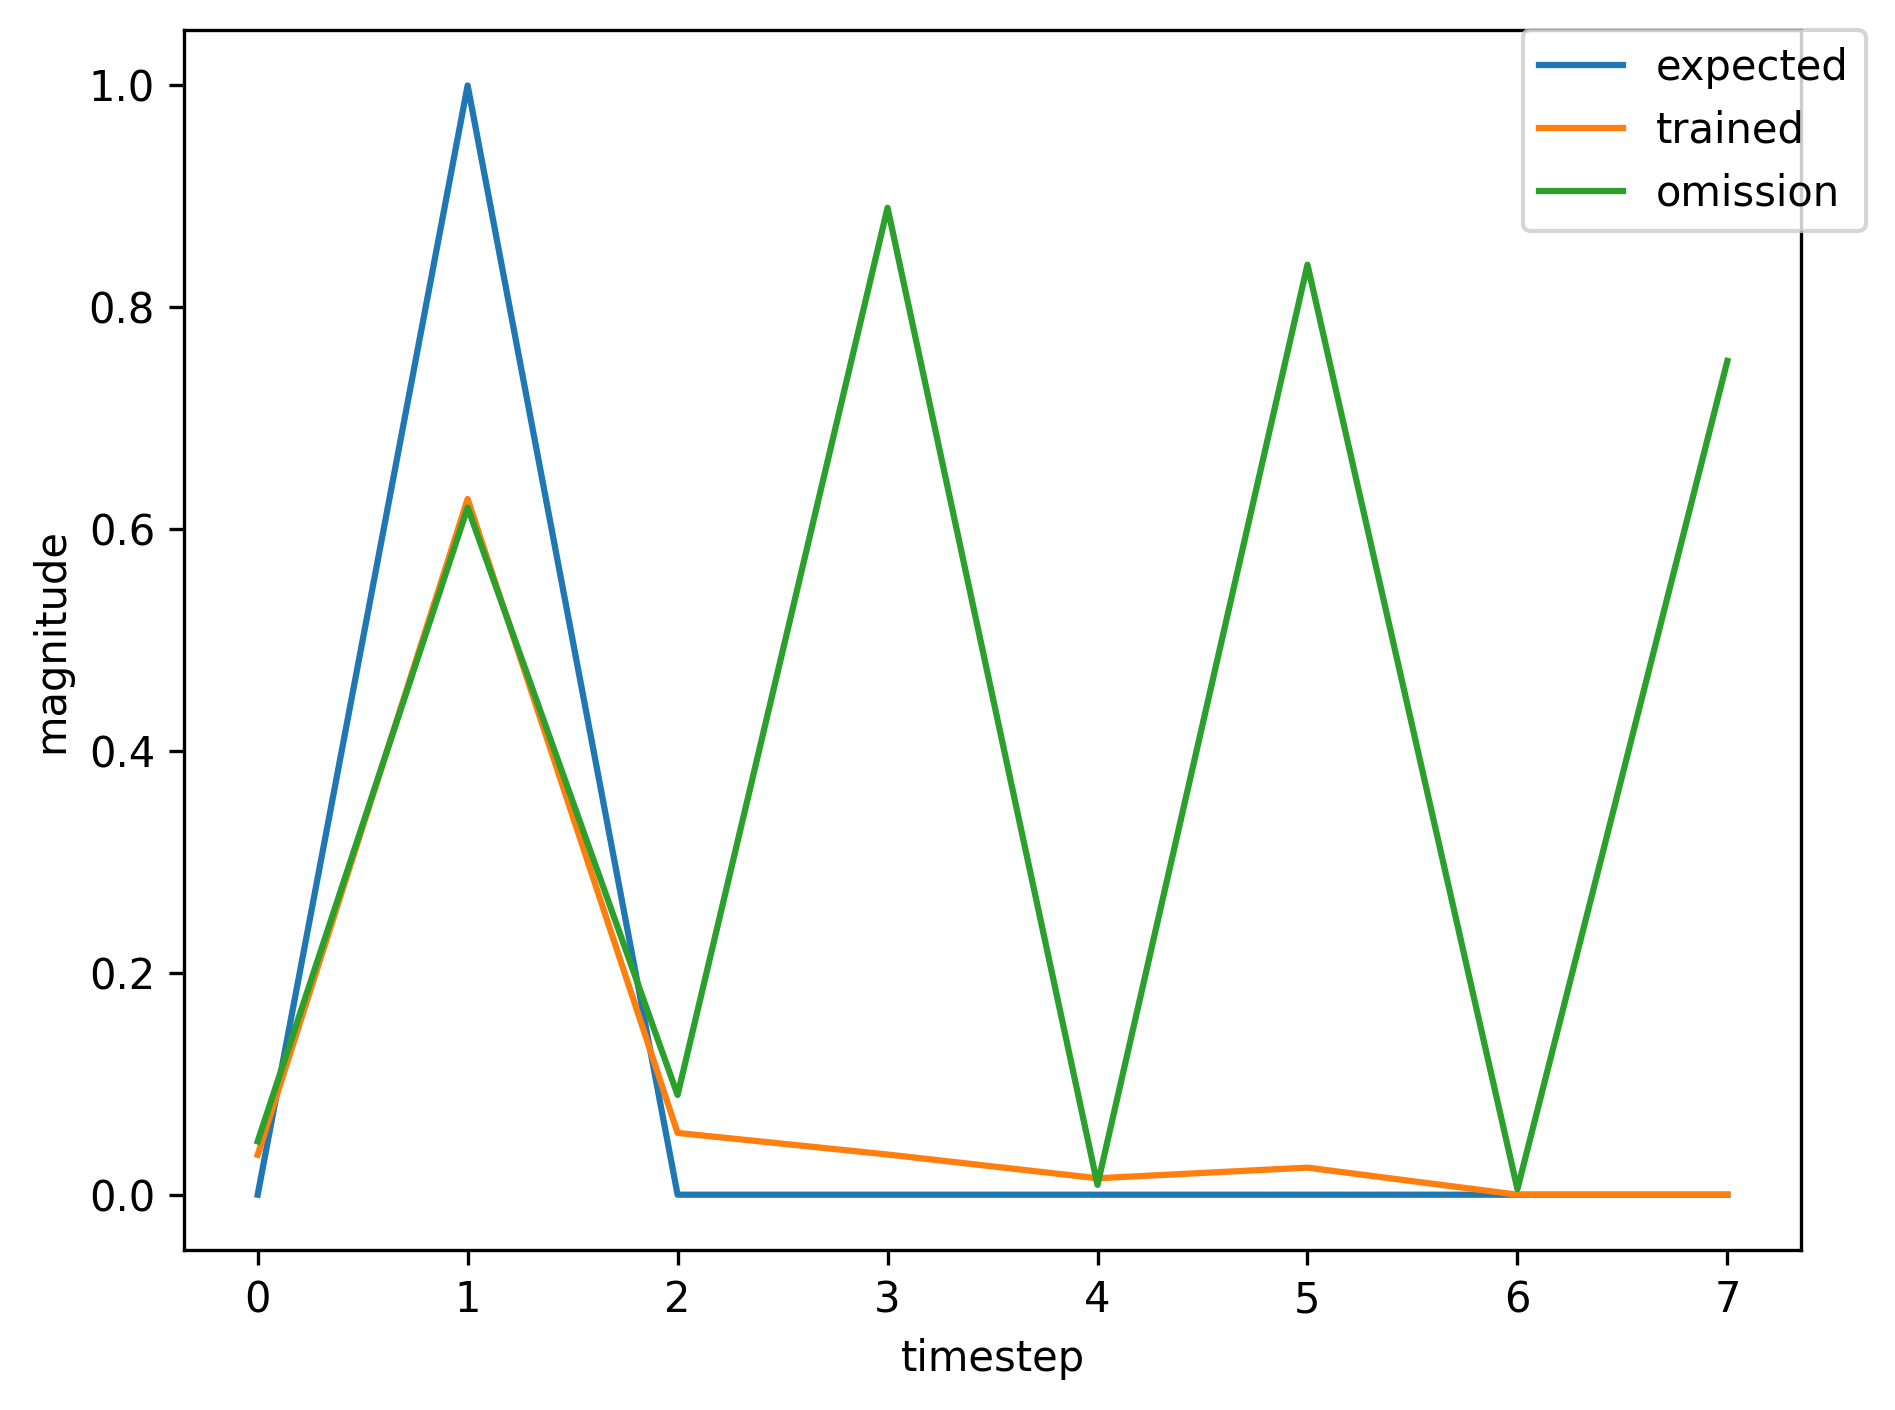

The data file committed next to this chart (first rows):
, input, expected_output, network_output
0, 1.0, 0, 0.187
1, 2.0, 1, 0.2471
2, 0.0, 0, 0.263
3, 0.0, 0, 0.005543
4, 0.0, 0, 0.1079
5, 0.0, 0, 0.007238
6, 0.0, 0, 0.412
7, 1.0, 0, 0.03981
8, 2.0, 1, 0.9333
9, 0.0, 0, 0.008625
10, 0.0, 0, 0.0998
11, 0.0, 0, 0.01786
12, 0.0, 0, 0.01933
13, 0.0, 0, 0.05473
14, 0.0, 0, 0.09043
15, 1.0, 0, 0.4638
16, 2.0, 1, 0.4631
17, 0.0, 0, 0.3073
18, 0.0, 0, 0.009197
19, 0.0, 0, 0.03807
20, 0.0, 0, 0.01087
21, 0.0, 0, 0.1264
22, 0.0, 0, 0.08227
23, 1.0, 0, 0.57
24, 2.0, 1, 0.4134
25, 0.0, 0, 0.3162
26, 0.0, 0, 0.009928
27, 0.0, 0, 0.03018
28, 0.0, 0, 0.01592
29, 0.0, 0, 0.08253
30, 0.0, 0, 0.1435
31, 1.0, 0, 0.3354
32, 2.0, 1, 0.722
33, 0.0, 0, 0.1191
34, 0.0, 0, 0.03282
35, 0.0, 0, 0.01296
36, 0.0, 0, 0.0242
37, 0.0, 0, 0.03126
38, 1.0, 0, 0.2432
39, 2.0, 1, 0.6058
40, 0.0, 0, 0.1509
41, 0.0, 0, 0.02126
42, 0.0, 0, 0.01637
43, 0.0, 0, 0.02113
44, 0.0, 0, 0.04868
45, 1.0, 0, 0.2128
46, 2.0, 1, 0.6814
47, 0.0, 0, 0.1195
48, 0.0, 0, 0.02957
49, 0.0, 0, 0.01435
50, 0.0, 0, 0.0223
51, 0.0, 0, 0.03815
52, 1.0, 0, 0.2181
53, 2.0, 1, 0.6534
54, 0.0, 0, 0.1293
55, 0.0, 0, 0.02648
56, 0.0, 0, 0.01476
57, 0.0, 0, 0.02242
58, 1.0, 0, 0.04061
59, 2.0, 1, 0.6157
... 307 more rows
